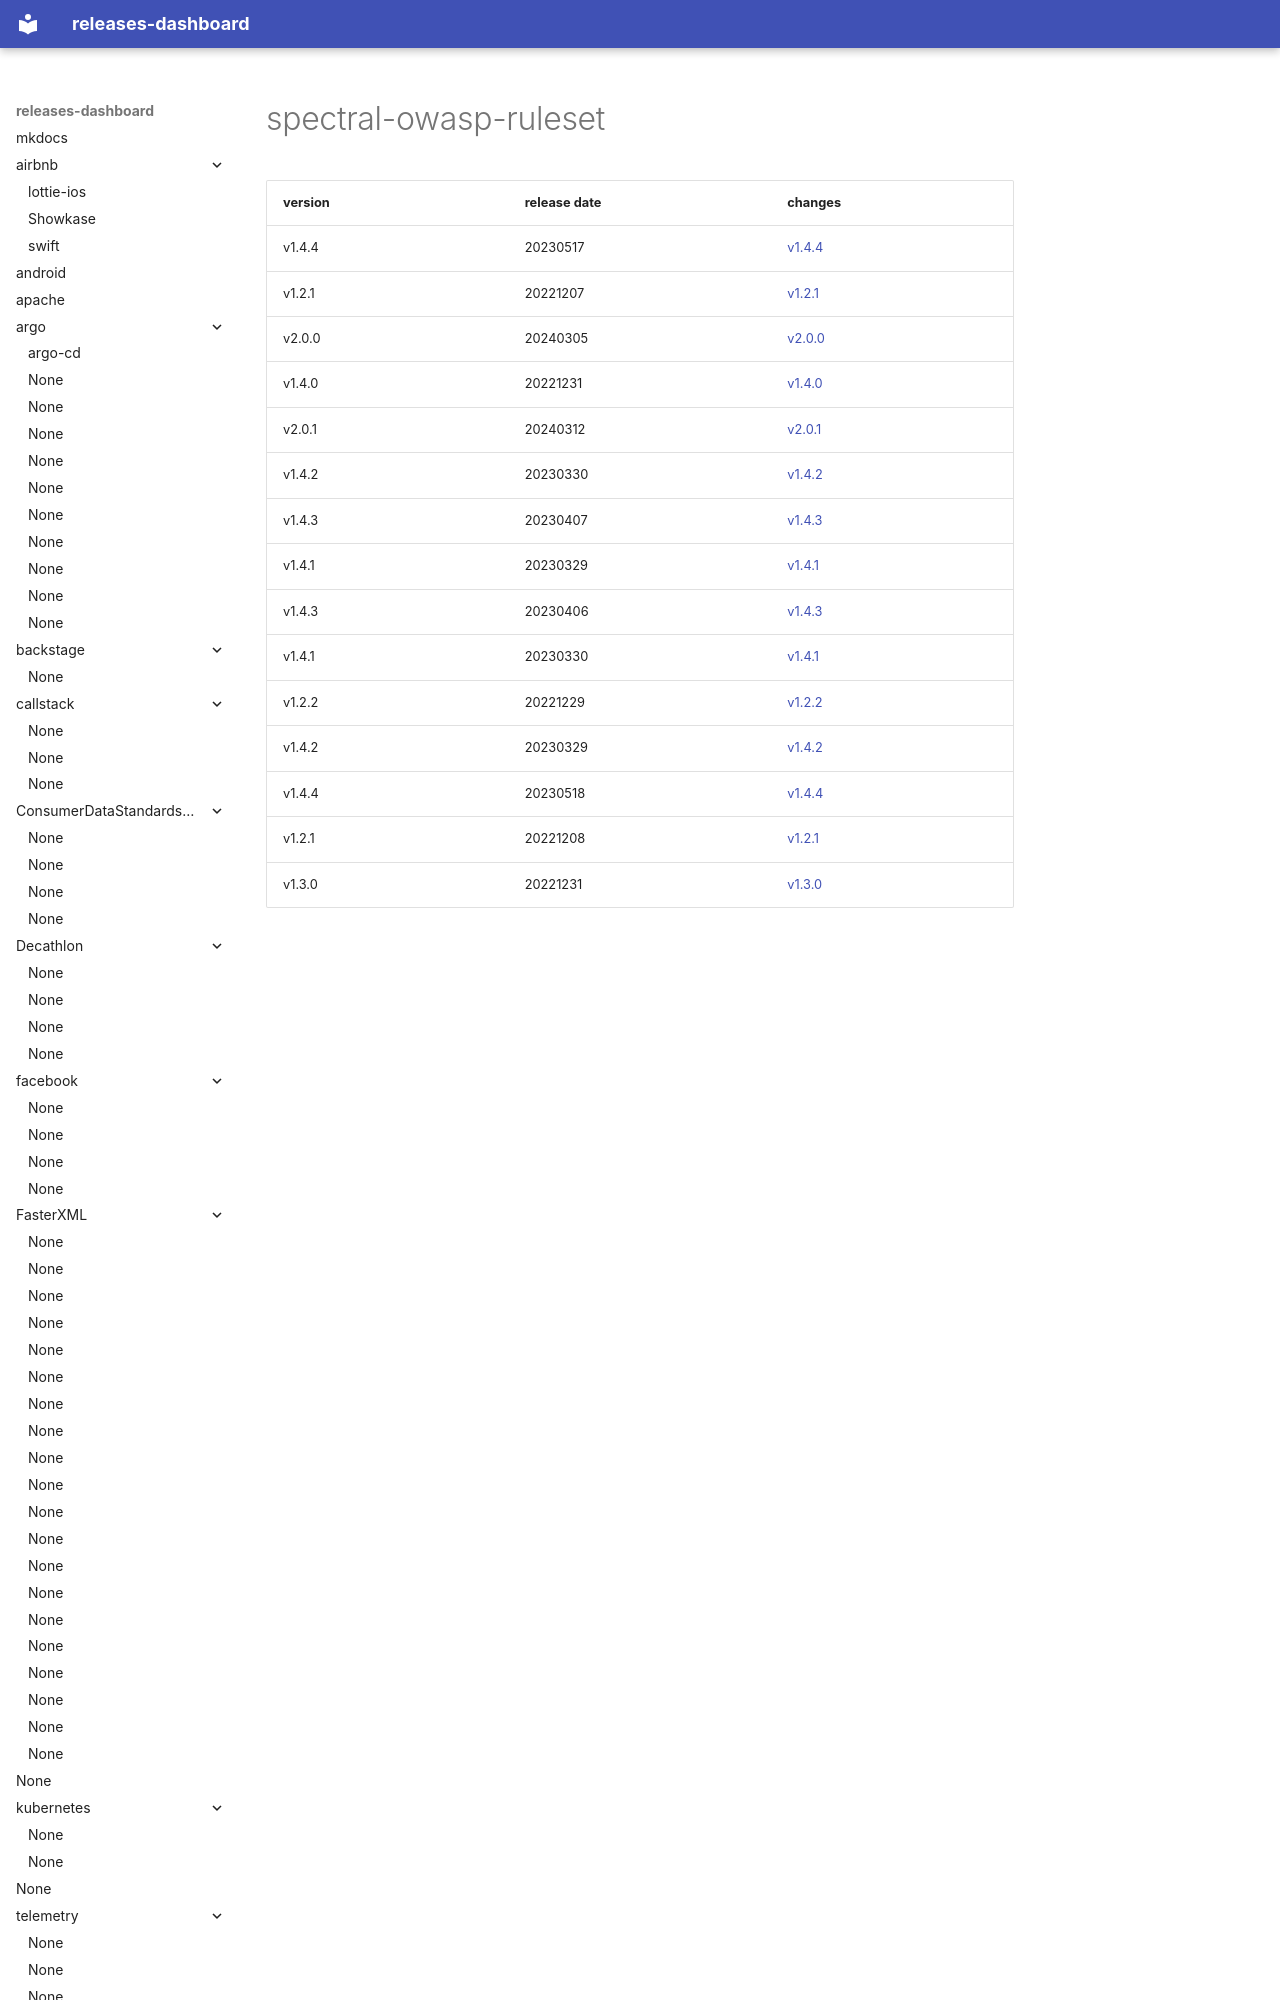

repository: rock-hu/releases-dashboard · page: stoplightio/spectral-owasp-ruleset/index.html · generator: mkdocs

# spectral-owasp-ruleset	


|version|release date|changes|
|---|---|---|
|v1.4.4|20230517|[v1.4.4](./v1.4.4-20230517.md)|
|v1.2.1|20221207|[v1.2.1](./v1.2.1-20221207.md)|
|v2.0.0|20240305|[v2.0.0](./v2.0.0-20240305.md)|
|v1.4.0|20221231|[v1.4.0](./v1.4.0-20221
